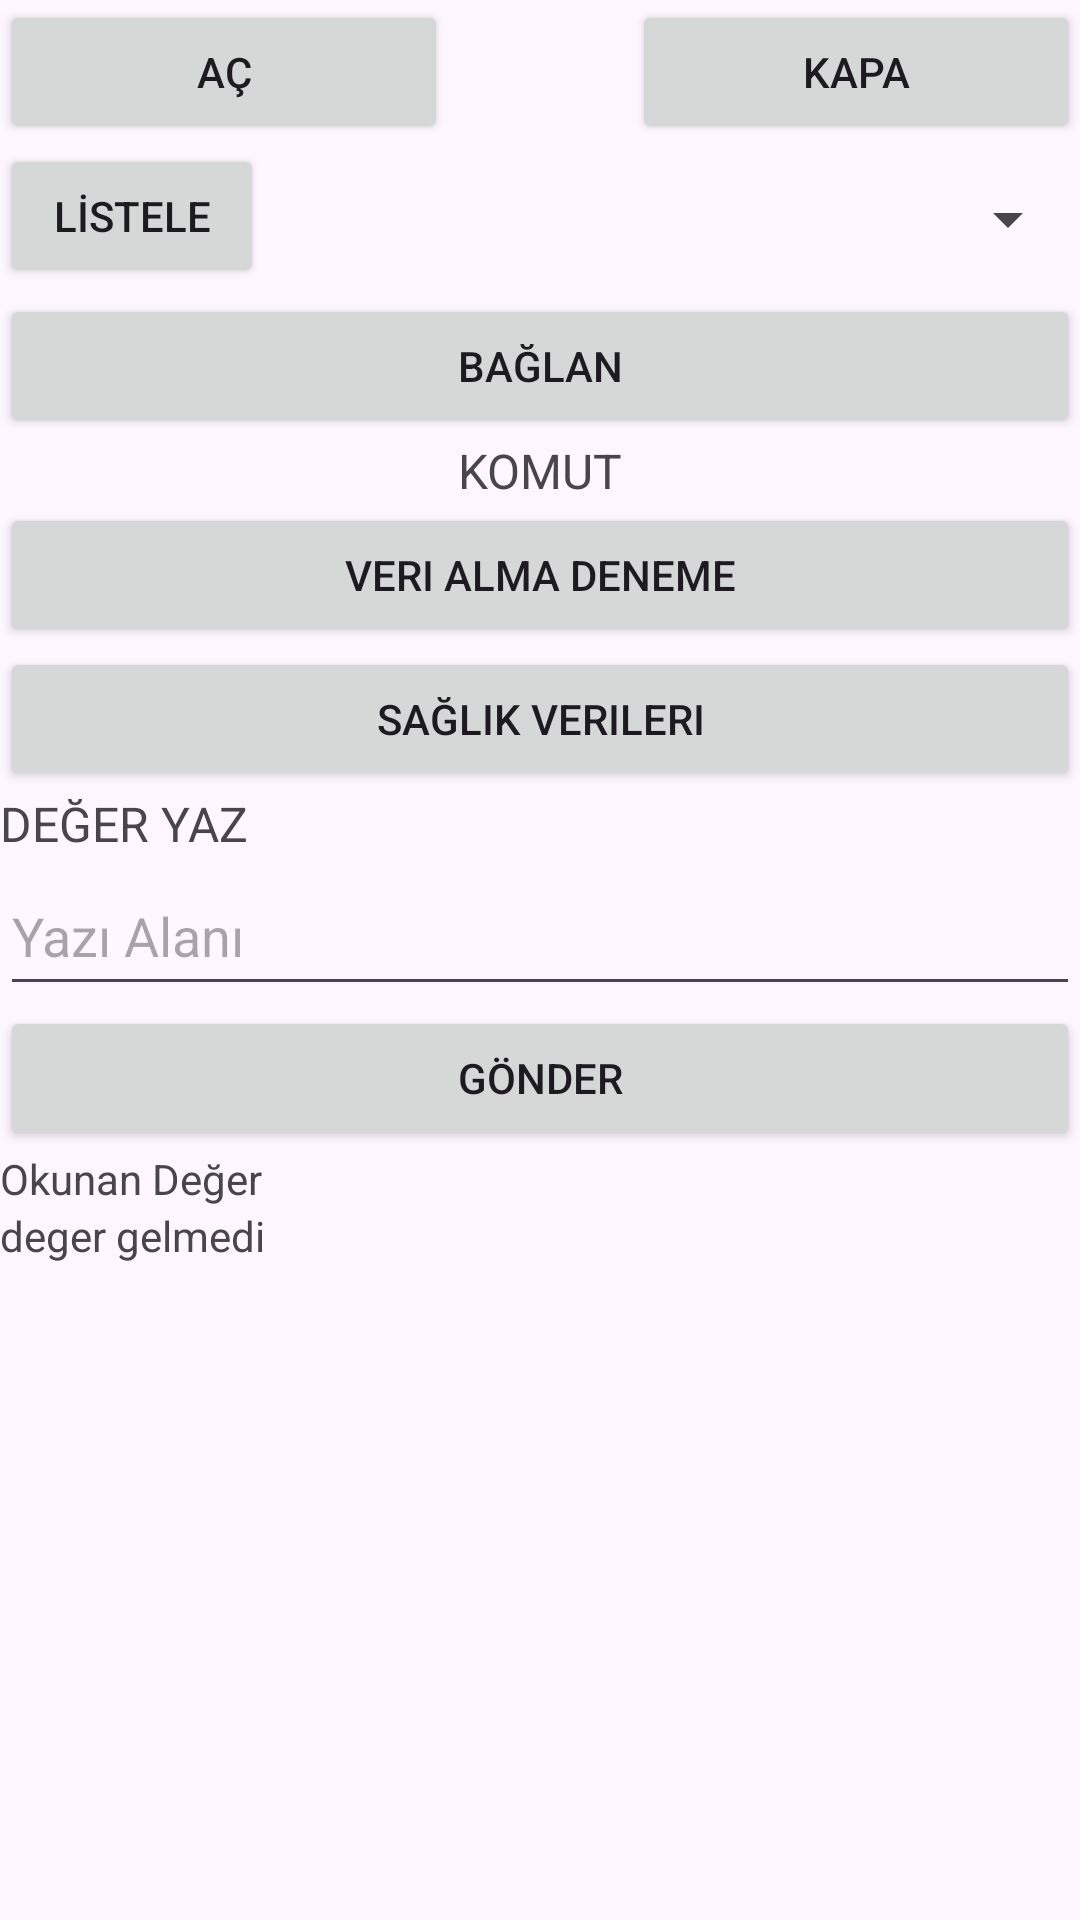

This screen was rendered from an Android layout file. Write that file and the resources it references.
<!-- AndroidManifest.xml: application theme Theme.STM32Control -->
<!-- res/layout/activity_main.xml -->
<?xml version="1.0" encoding="utf-8"?>
<androidx.constraintlayout.widget.ConstraintLayout xmlns:android="http://schemas.android.com/apk/res/android"
    xmlns:app="http://schemas.android.com/apk/res-auto"
    xmlns:tools="http://schemas.android.com/tools"
    android:layout_width="match_parent"
    android:layout_height="match_parent"
    tools:context=".MainActivity">

    <LinearLayout
        android:layout_width="0dp"
        android:layout_height="0dp"
        android:orientation="vertical"
        app:layout_constraintBottom_toBottomOf="parent"
        app:layout_constraintEnd_toEndOf="parent"
        app:layout_constraintStart_toStartOf="parent"
        app:layout_constraintTop_toTopOf="parent">

        <LinearLayout
            android:layout_width="match_parent"
            android:layout_height="wrap_content"
            android:orientation="horizontal">

            <Button
                android:id="@+id/idBtnOnBT"
                android:layout_width="wrap_content"
                android:layout_height="wrap_content"
                android:layout_weight="1"
                android:text="AÇ" />

            <Space
                android:layout_width="wrap_content"
                android:layout_height="wrap_content"
                android:layout_weight="1" />

            <Button
                android:id="@+id/idBtnOffBT"
                android:layout_width="wrap_content"
                android:layout_height="wrap_content"
                android:layout_weight="1"
                android:text="KAPA" />
        </LinearLayout>

        <LinearLayout
            android:layout_width="match_parent"
            android:layout_height="wrap_content"
            android:orientation="horizontal">

            <Button
                android:id="@+id/idBtnDispBT"
                android:layout_width="wrap_content"
                android:layout_height="wrap_content"
                android:text="LİSTELE" />

            <Spinner
                android:id="@+id/idSpinDisp"
                android:layout_width="match_parent"
                android:layout_height="50dp"
                android:contentDescription="dispositivos" />
        </LinearLayout>

        <Button
            android:id="@+id/idBtnConect"
            android:layout_width="match_parent"
            android:layout_height="wrap_content"
            android:text="BAĞLAN" />

        <TextView
            android:id="@+id/textView"
            android:layout_width="match_parent"
            android:layout_height="wrap_content"
            android:text="KOMUT"
            android:textAlignment="center"
            android:textSize="16sp" />

        <LinearLayout
            android:layout_width="match_parent"
            android:layout_height="wrap_content"
            android:orientation="horizontal">

            <Button
                android:id="@+id/idBtnLuz_1on"
                android:layout_width="match_parent"
                android:layout_height="wrap_content"
                android:layout_weight="1"
                android:text="Veri Alma Deneme" />

        </LinearLayout>


        <LinearLayout
            android:layout_width="match_parent"
            android:layout_height="wrap_content"
            android:orientation="horizontal">

            <Button
                android:id="@+id/idBtnLuz_2on"
                android:layout_width="match_parent"
                android:layout_height="wrap_content"
                android:layout_weight="1"
                android:text="Sağlık Verileri" />

        </LinearLayout>

        <TextView
            android:id="@+id/textView3"
            android:layout_width="match_parent"
            android:layout_height="wrap_content"
            android:text="DEĞER YAZ"
            android:textAlignment="textStart"
            android:textSize="16sp" />

        <EditText
            android:id="@+id/idTextOut"
            android:layout_width="match_parent"
            android:layout_height="50dp"
            android:ems="10"
            android:hint="Yazı Alanı"
            android:inputType="text" />

        <Button
            android:id="@+id/idBtnEnviar"
            android:layout_width="match_parent"
            android:layout_height="wrap_content"
            android:text="GÖNDER" />

        <TextView
            android:id="@+id/textView4"
            android:layout_width="match_parent"
            android:layout_height="wrap_content"
            android:text="Okunan Değer" />

        <TextView
            android:id="@+id/textView5"
            android:layout_width="match_parent"
            android:layout_height="wrap_content"
            android:text="deger gelmedi" />
    </LinearLayout>
</androidx.constraintlayout.widget.ConstraintLayout>
<!-- resources referenced by this layout -->
<resources>
  <style name="Theme.STM32Control" parent="Base.Theme.STM32Control" />
  <style name="Base.Theme.STM32Control" parent="Theme.Material3.DayNight.NoActionBar">
          
          
      </style>
</resources>
